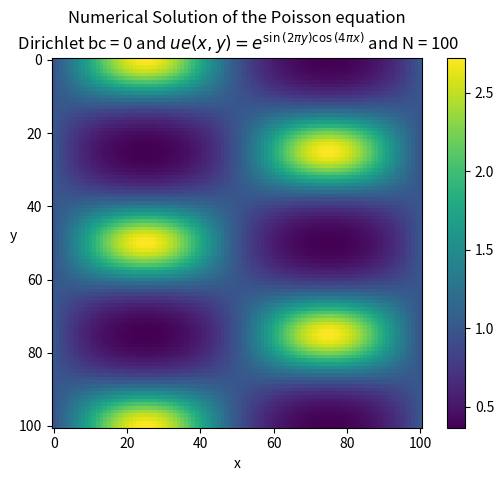

Reproduce this figure in Python.
import numpy as np
import sympy as sp
import scipy.sparse as sparse
import matplotlib.pyplot as plt
from scipy.interpolate import RegularGridInterpolator

from scipy.sparse.linalg import spsolve



x, y = sp.symbols('x,y')

class Poisson2D:
    r"""Solve Poisson's equation in 2D::

        \nabla^2 u(x, y) = f(x, y), in [0, L]^2

    where L is the length of the domain in both x and y directions.
    Dirichlet boundary conditions are used for the entire boundary.
    The Dirichlet values depend on the chosen manufactured solution.

    """

    def __init__(self, L, ue):
        """Initialize Poisson solver with manufactured solution.

        Parameters
        ----------
        L : float
            Length of the domain in both x and y directions.
        ue : sympy function
            The analytical solution used for manufactured solutions.
        """
        self.L = L
        self.ue = ue
        self.f_sympy = sp.diff(self.ue, x, 2) + sp.diff(self.ue, y, 2)
        self.f = sp.lambdify((x, y), self.f_sympy, 'numpy')
        self.ue = sp.lambdify((x, y), self.ue, 'numpy')


    def create_mesh(self, N):
        """Create a 2D mesh grid.

        Parameters
        ----------
        N : int
            Number of grid points in each dimension.
        
        Returns
        -------
        xij, yij : ndarray, ndarray
            Meshgrid for x and y coordinates.
        """
        self.N = N
        self.h = self.L / N
        x = np.linspace(0, self.L, N + 1)
        y = np.linspace(0, self.L, N + 1)
        self.xij, self.yij = np.meshgrid(x, y, indexing='ij')
        self.f_values = self.f(self.xij, self.yij)
        self.ue_values = self.ue(self.xij, self.yij)
        return self.xij, self.yij

    def D2(self):
        """Construct and return the second-order finite difference matrix D.
    
        D is a 1D Laplacian matrix that is used in constructing the 2D Laplacian.
        
        Returns
        -------
        D : scipy.sparse.lil_matrix
            The second-order finite difference matrix.
        """
        D = sparse.diags([1, -2, 1], [-1, 0, 1], (self.N + 1, self.N + 1), 'lil')
        D[0, :4] = 2, -5, 4, -1
        D[-1, -4:] = -1, 4, -5, 2
        return D
    

    def laplace(self):
        """Construct and return the 2D Laplacian matrix.
        
        This is a block matrix constructed from the 1D Laplacian matrix D.
        
        Returns
        -------
        A : scipy.sparse.csr_matrix
            The 2D Laplacian matrix.
        """
        D2 = (1. / self.h ** 2) * self.D2()
        return (sparse.kron(D2, sparse.eye(self.N + 1)) + sparse.kron(sparse.eye(self.N + 1), D2))
    

    def get_boundary_indices(self):
        """Get the indices of the boundary points in the flattened solution array.
        
        Returns
        -------
        bnds : ndarray
            Array containing the indices of the boundary points.
        """
        B = np.ones((self.N+1, self.N+1), dtype=bool)
        B[1:-1, 1:-1] = 0
        bnds = np.where(B.ravel() == 1)[0]
        return bnds


    def assemble(self):
        """Assemble the system matrix A and the right-hand side vector b.
        
        This takes into account the boundary conditions by modifying
        the rows of A corresponding to boundary points.
        
        Returns
        -------
        A : scipy.sparse.csr_matrix
            The system matrix.
        b : ndarray
            The right-hand side vector.
        """
        A = self.laplace()
        A = A.tolil()
        bnds = self.get_boundary_indices()
        for i in bnds:
            A[i, :] = 0
            A[i, i] = 1
        A = A.tocsr()

        b = self.f_values.ravel()
        b[bnds] = self.ue_values.ravel()[bnds]

        return A, b


    def l2_error(self, u):
        """Compute the L2 error norm between the numerical and exact solutions.
    
        Parameters
        ----------
        u : ndarray
            The numerical solution.
            
        Returns
        -------
        float
            The L2 error norm.
        """
        return np.sqrt(self.h ** 2 * np.sum((u - self.ue_values) ** 2))
    

    def __call__(self, N):
        """Solve Poisson's equation.

        Parameters
        ----------
        N : int
            The number of uniform intervals in each direction

        Returns
        -------
        The solution as a Numpy array

        """
        self.create_mesh(N)
        A, b = self.assemble()
        self.U = spsolve(A, b).reshape((N + 1, N + 1))
        return self.U

    def convergence_rates(self, m=6):
        """Compute convergence rates for a range of discretizations

        Parameters
        ----------
        m : int
            The number of discretization levels to use

        Returns
        -------
        3-tuple of arrays. The arrays represent:
            0: the orders
            1: the l2-errors
            2: the mesh sizes
        """
        E = []
        h = []
        N0 = 8
        for m in range(m):
            u = self(N0)
            E.append(self.l2_error(u))
            h.append(self.h)
            N0 *= 2
        r = [np.log(E[i - 1] / E[i]) / np.log(h[i - 1] / h[i]) for i in range(1, m+1, 1)]
        return r, np.array(E), np.array(h)
    


    def eval(self, x, y):
        """Evaluate the solution u(x, y) at a point.

        Parameters
        ----------
        x, y : float
            Coordinates at which to evaluate the function.

        Returns
        -------
        float
            The value of u(x, y).
        """
        # Generate an interpolating function from the numerical solution
        interpolating_function = RegularGridInterpolator((self.xij[:, 0], self.yij[0, :]), self.U)
        
        # Evaluate the function at the given x, y
        return interpolating_function(np.array([[x, y]]))[0]

def test_convergence_poisson2d():
    """Test for convergence of the Poisson2D class.

    This function creates an instance of the Poisson2D class,
    computes the convergence rates, and asserts that the rate 
    of convergence is close to 2.
    """
    # This exact solution is NOT zero on the entire boundary
    ue = sp.exp(sp.cos(4*sp.pi*x)*sp.sin(2*sp.pi*y))
    sol = Poisson2D(1, ue)
    r, E, h = sol.convergence_rates()
    assert abs(r[-1]-2) < 1e-2

def test_interpolation():
    """Test the interpolation accuracy of the Poisson2D class.

    This function asserts that the interpolated values are close
    to the actual values of the analytical solution.
    """
    ue = sp.exp(sp.cos(4*sp.pi*x)*sp.sin(2*sp.pi*y))
    sol = Poisson2D(1, ue)
    U = sol(100)
    assert abs(sol.eval(0.52, 0.63) - ue.subs({x: 0.52, y: 0.63}).n()) < 1e-3
    assert abs(sol.eval(sol.h/2, 1-sol.h/2) - ue.subs({x: sol.h, y: 1-sol.h/2}).n()) < 1e-3

# Example usage
if __name__ == '__main__':
    L = 1.0
    ue = sp.exp(sp.cos(4*sp.pi*x)*sp.sin(2*sp.pi*y)) # Example analytical solution

    poisson_solver = Poisson2D(L, ue)
    N = 100  # Number of intervals in each direction
    u = poisson_solver(N)
    plt.imshow(u, cmap='viridis')
    plt.xlabel('x')
    plt.ylabel('y', rotation=0)
    plt.colorbar()
    plt.title(f'Numerical Solution of the Poisson equation\n Dirichlet bc = 0 and $ue(x, y) = {sp.latex(ue)}$ and N = {N}')
    plt.show()

    test_convergence_poisson2d()
    test_interpolation()
